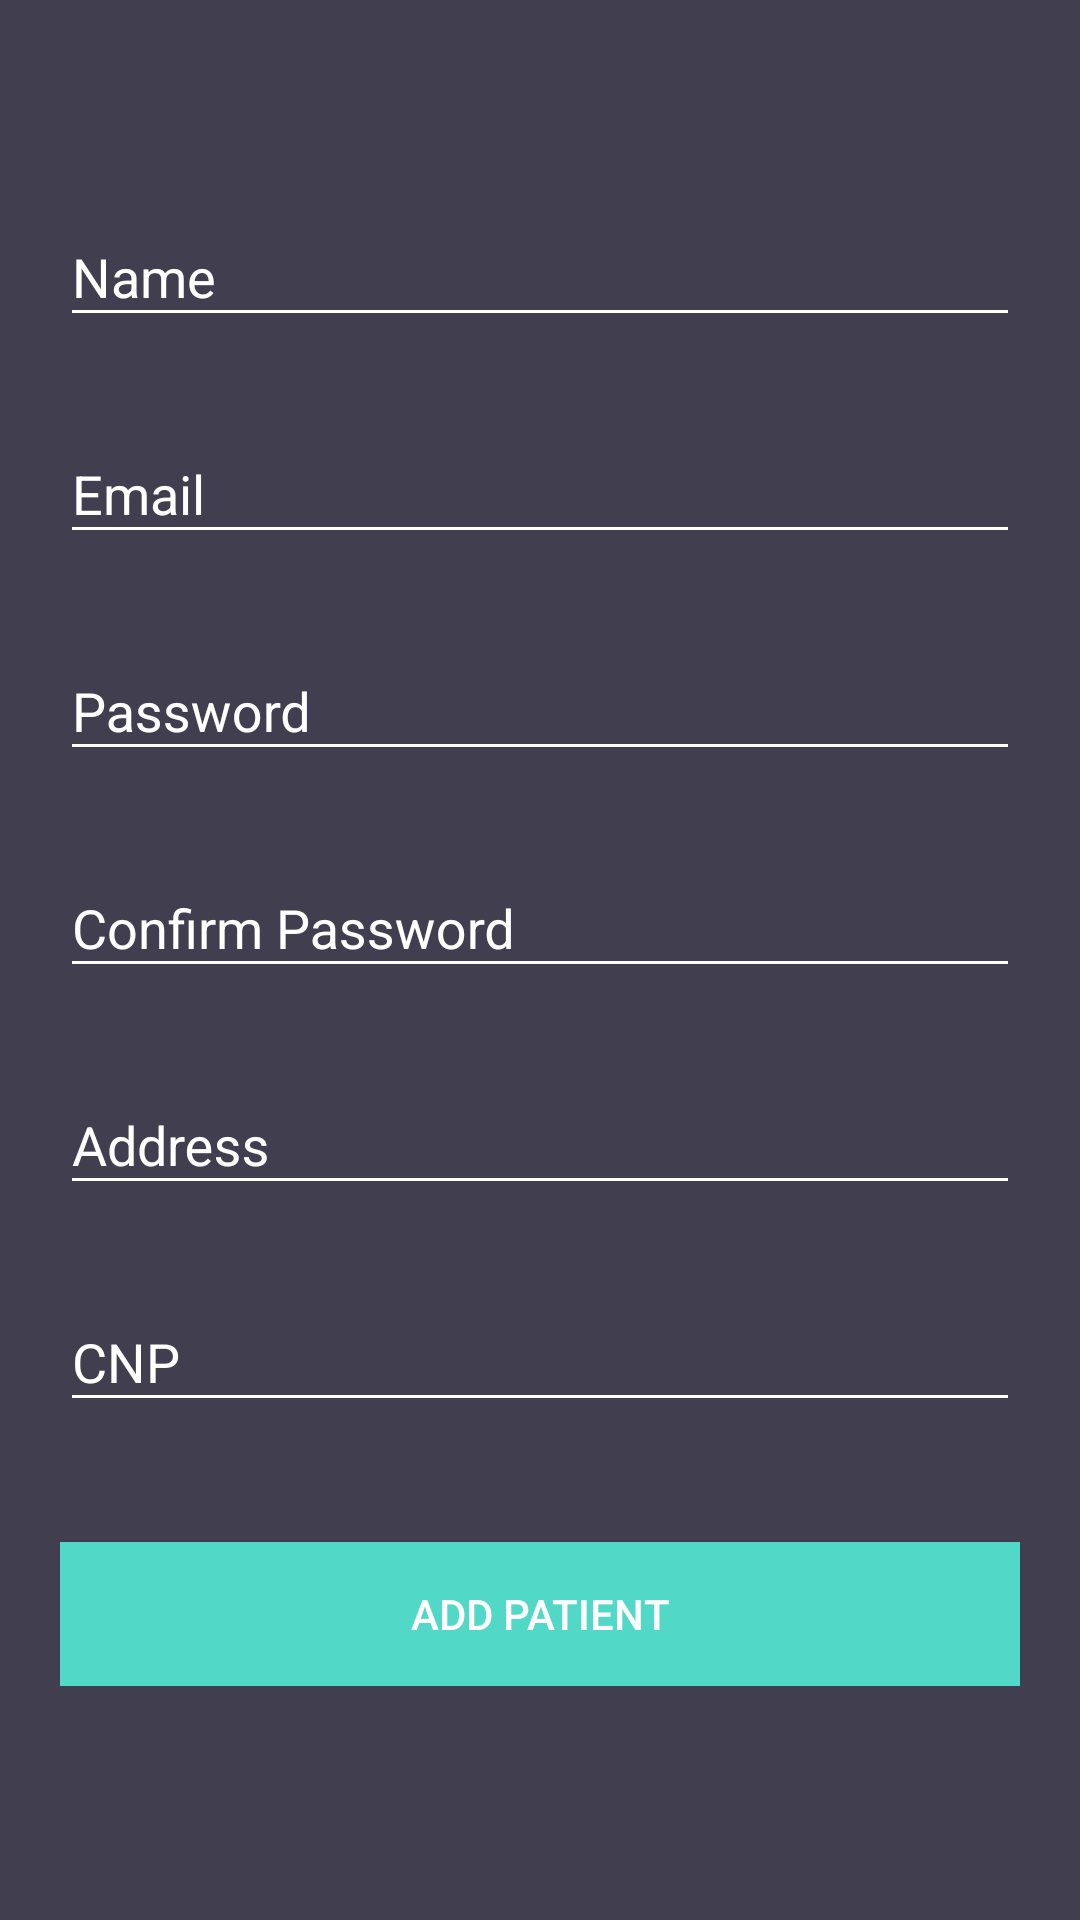

This screen was rendered from an Android layout file. Write that file and the resources it references.
<!-- AndroidManifest.xml: application theme AppTheme -->
<!-- res/layout/activity_add_user.xml -->
<?xml version="1.0" encoding="utf-8"?>
<android.support.v4.widget.NestedScrollView xmlns:android="http://schemas.android.com/apk/res/android"
    xmlns:tools="http://schemas.android.com/tools"
    android:id="@+id/nestedScrollView"
    android:layout_width="match_parent"
    android:layout_height="match_parent"
    android:background="@color/colorBackground"
    android:paddingBottom="20dp"
    android:paddingLeft="20dp"
    android:paddingRight="20dp"
    android:paddingTop="20dp"
    tools:context=".LoginActivity">

    <android.support.v7.widget.LinearLayoutCompat
        android:layout_width="match_parent"
        android:layout_height="match_parent"
        android:orientation="vertical">

        
        
        
        
        
        
        

        <android.support.design.widget.TextInputLayout
            android:id="@+id/textInputLayoutName"
            android:layout_width="match_parent"
            android:layout_height="wrap_content"
            android:layout_marginTop="40dp">

            <android.support.design.widget.TextInputEditText
                android:id="@+id/textInputEditTextName"
                android:layout_width="match_parent"
                android:layout_height="wrap_content"
                android:hint="@string/hint_name"
                android:inputType="text"
                android:maxLines="1"
                android:textColor="@android:color/white" />
        </android.support.design.widget.TextInputLayout>

        <android.support.design.widget.TextInputLayout
            android:id="@+id/textInputLayoutEmail"
            android:layout_width="match_parent"
            android:layout_height="wrap_content"
            android:layout_marginTop="20dp">

            <android.support.design.widget.TextInputEditText
                android:id="@+id/textInputEditTextEmail"
                android:layout_width="match_parent"
                android:layout_height="wrap_content"
                android:hint="@string/hint_email"
                android:inputType="text"
                android:maxLines="1"
                android:textColor="@android:color/white" />
        </android.support.design.widget.TextInputLayout>

        <android.support.design.widget.TextInputLayout
            android:id="@+id/textInputLayoutPassword"
            android:layout_width="match_parent"
            android:layout_height="wrap_content"
            android:layout_marginTop="20dp">

            <android.support.design.widget.TextInputEditText
                android:id="@+id/textInputEditTextPassword"
                android:layout_width="match_parent"
                android:layout_height="wrap_content"
                android:hint="@string/hint_password"
                android:inputType="textPassword"
                android:maxLines="1"
                android:textColor="@android:color/white" />
        </android.support.design.widget.TextInputLayout>

        <android.support.design.widget.TextInputLayout
            android:id="@+id/textInputLayoutConfirmPassword"
            android:layout_width="match_parent"
            android:layout_height="wrap_content"
            android:layout_marginTop="20dp">

            <android.support.design.widget.TextInputEditText
                android:id="@+id/textInputEditTextConfirmPassword"
                android:layout_width="match_parent"
                android:layout_height="wrap_content"
                android:hint="@string/hint_confirm_password"
                android:inputType="textPassword"
                android:maxLines="1"
                android:textColor="@android:color/white" />
        </android.support.design.widget.TextInputLayout>

        <android.support.design.widget.TextInputLayout
            android:id="@+id/textInputLayoutAddress"
            android:layout_width="match_parent"
            android:layout_height="wrap_content"
            android:layout_marginTop="20dp">

            <android.support.design.widget.TextInputEditText
                android:id="@+id/textInputEditTextAddress"
                android:layout_width="match_parent"
                android:layout_height="wrap_content"
                android:hint="@string/address"
                android:inputType="text"
                android:maxLines="1"
                android:textColor="@android:color/white" />
        </android.support.design.widget.TextInputLayout>

        <android.support.design.widget.TextInputLayout
            android:id="@+id/textInputLayoutCnp"
            android:layout_width="match_parent"
            android:layout_height="wrap_content"
            android:layout_marginTop="20dp">

            <android.support.design.widget.TextInputEditText
                android:id="@+id/textInputEditTextCnp"
                android:layout_width="match_parent"
                android:layout_height="wrap_content"
                android:hint="@string/cnp"
                android:inputType="text"
                android:maxLines="1"
                android:textColor="@android:color/white" />
        </android.support.design.widget.TextInputLayout>

        <android.support.v7.widget.AppCompatButton
            android:id="@+id/appCompatButtonAddPatient"
            android:layout_width="match_parent"
            android:layout_height="wrap_content"
            android:layout_marginTop="40dp"
            android:background="@color/colorTextHint"
            android:text="Add Patient" />

    </android.support.v7.widget.LinearLayoutCompat>
</android.support.v4.widget.NestedScrollView>
<!-- resources referenced by this layout -->
<resources>
  <color name="colorBackground">#413e4f</color>
  <color name="colorTextHint">#51d8c7</color>
  <string name="address"> Address</string>
  <string name="cnp"> CNP</string>
  <string name="hint_confirm_password">Confirm Password</string>
  <string name="hint_email">Email</string>
  <string name="hint_name">Name</string>
  <string name="hint_password">Password</string>
  <style name="AppTheme" parent="Theme.AppCompat.Light.DarkActionBar">
          
          <item name="colorPrimary">@color/colorPrimary</item>
          <item name="colorPrimaryDark">@color/colorPrimaryDark</item>
          <item name="colorAccent">@color/colorAccent</item>
  
          
          
          
          <item name="android:textColor">@color/colorText</item>
          <item name="android:textColorHint">@color/colorText</item>
          <item name="colorControlNormal">@color/colorText</item>
          <item name="colorControlActivated">@color/colorText</item>
      </style>
  <color name="colorPrimary">#51d8c7</color>
  <color name="colorPrimaryDark">#51d8c7</color>
  <color name="colorAccent">#FFFFFF</color>
  <color name="colorText">#FFFFFF</color>
</resources>
